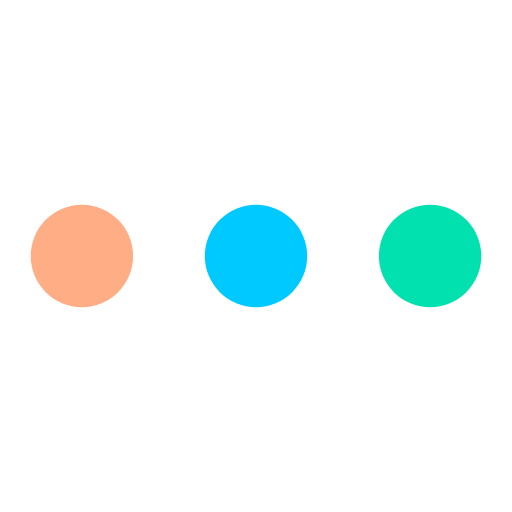
t = 0.00 s
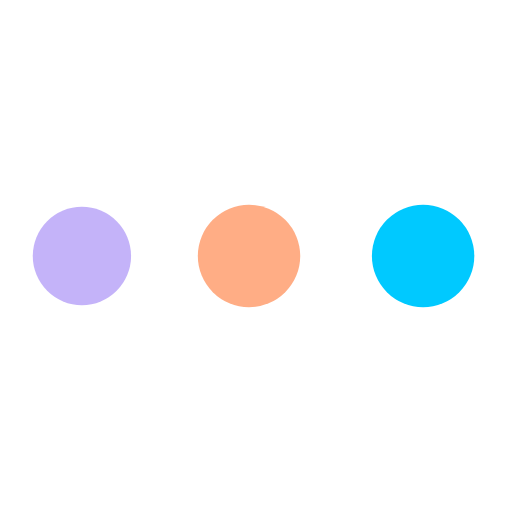
t = 0.38 s
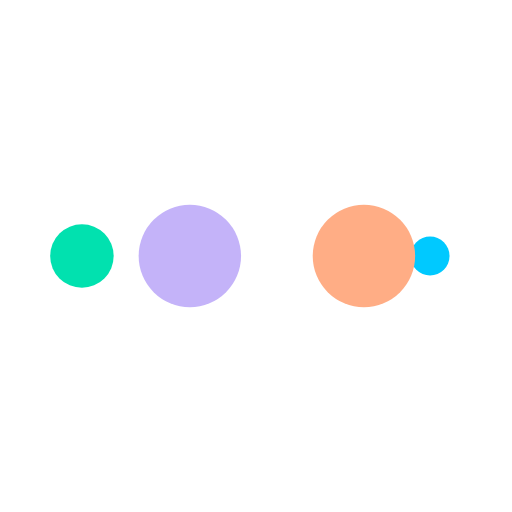
t = 0.63 s
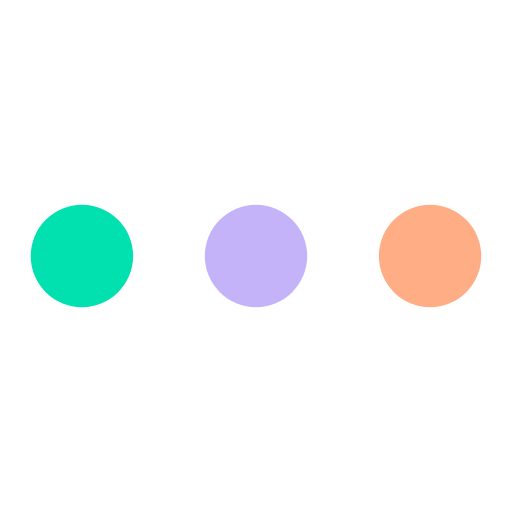
t = 1.00 s
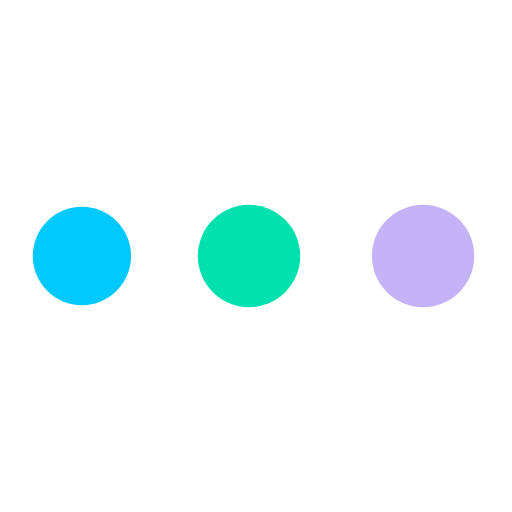
t = 1.38 s
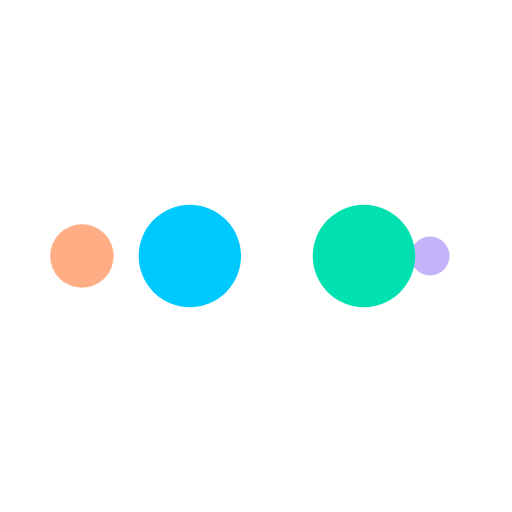
t = 1.63 s

The animated SVG that drew these frames (rendered in a browser with its animation timeline set to each time). Animation: 10 SMIL elements (animate=10); one cycle of 2.00 s, repeats indefinitely.

<svg width="100px"  height="100px"  xmlns="http://www.w3.org/2000/svg" viewBox="0 0 100 100" preserveAspectRatio="xMidYMid" class="lds-ellipsis" style="background: none;"><!--circle(cx="16",cy="50",r="10")--><circle cx="84" cy="50" r="0" fill="#01e1af"><animate attributeName="r" values="10;0;0;0;0" keyTimes="0;0.25;0.5;0.75;1" keySplines="0 0.5 0.5 1;0 0.5 0.5 1;0 0.5 0.5 1;0 0.5 0.5 1" calcMode="spline" dur="2s" repeatCount="indefinite" begin="0s"></animate><animate attributeName="cx" values="84;84;84;84;84" keyTimes="0;0.25;0.5;0.75;1" keySplines="0 0.5 0.5 1;0 0.5 0.5 1;0 0.5 0.5 1;0 0.5 0.5 1" calcMode="spline" dur="2s" repeatCount="indefinite" begin="0s"></animate></circle><circle cx="47.5832" cy="50" r="10" fill="#00c9ff"><animate attributeName="r" values="0;10;10;10;0" keyTimes="0;0.25;0.5;0.75;1" keySplines="0 0.5 0.5 1;0 0.5 0.5 1;0 0.5 0.5 1;0 0.5 0.5 1" calcMode="spline" dur="2s" repeatCount="indefinite" begin="-1s"></animate><animate attributeName="cx" values="16;16;50;84;84" keyTimes="0;0.25;0.5;0.75;1" keySplines="0 0.5 0.5 1;0 0.5 0.5 1;0 0.5 0.5 1;0 0.5 0.5 1" calcMode="spline" dur="2s" repeatCount="indefinite" begin="-1s"></animate></circle><circle cx="16" cy="50" r="9.28918" fill="#ffad85"><animate attributeName="r" values="0;10;10;10;0" keyTimes="0;0.25;0.5;0.75;1" keySplines="0 0.5 0.5 1;0 0.5 0.5 1;0 0.5 0.5 1;0 0.5 0.5 1" calcMode="spline" dur="2s" repeatCount="indefinite" begin="-0.5s"></animate><animate attributeName="cx" values="16;16;50;84;84" keyTimes="0;0.25;0.5;0.75;1" keySplines="0 0.5 0.5 1;0 0.5 0.5 1;0 0.5 0.5 1;0 0.5 0.5 1" calcMode="spline" dur="2s" repeatCount="indefinite" begin="-0.5s"></animate></circle><circle cx="84" cy="50" r="0.71082" fill="#c4b3f9"><animate attributeName="r" values="0;10;10;10;0" keyTimes="0;0.25;0.5;0.75;1" keySplines="0 0.5 0.5 1;0 0.5 0.5 1;0 0.5 0.5 1;0 0.5 0.5 1" calcMode="spline" dur="2s" repeatCount="indefinite" begin="0s"></animate><animate attributeName="cx" values="16;16;50;84;84" keyTimes="0;0.25;0.5;0.75;1" keySplines="0 0.5 0.5 1;0 0.5 0.5 1;0 0.5 0.5 1;0 0.5 0.5 1" calcMode="spline" dur="2s" repeatCount="indefinite" begin="0s"></animate></circle><circle cx="81.5832" cy="50" r="10" fill="#01e1af"><animate attributeName="r" values="0;0;10;10;10" keyTimes="0;0.25;0.5;0.75;1" keySplines="0 0.5 0.5 1;0 0.5 0.5 1;0 0.5 0.5 1;0 0.5 0.5 1" calcMode="spline" dur="2s" repeatCount="indefinite" begin="0s"></animate><animate attributeName="cx" values="16;16;16;50;84" keyTimes="0;0.25;0.5;0.75;1" keySplines="0 0.5 0.5 1;0 0.5 0.5 1;0 0.5 0.5 1;0 0.5 0.5 1" calcMode="spline" dur="2s" repeatCount="indefinite" begin="0s"></animate></circle></svg>
